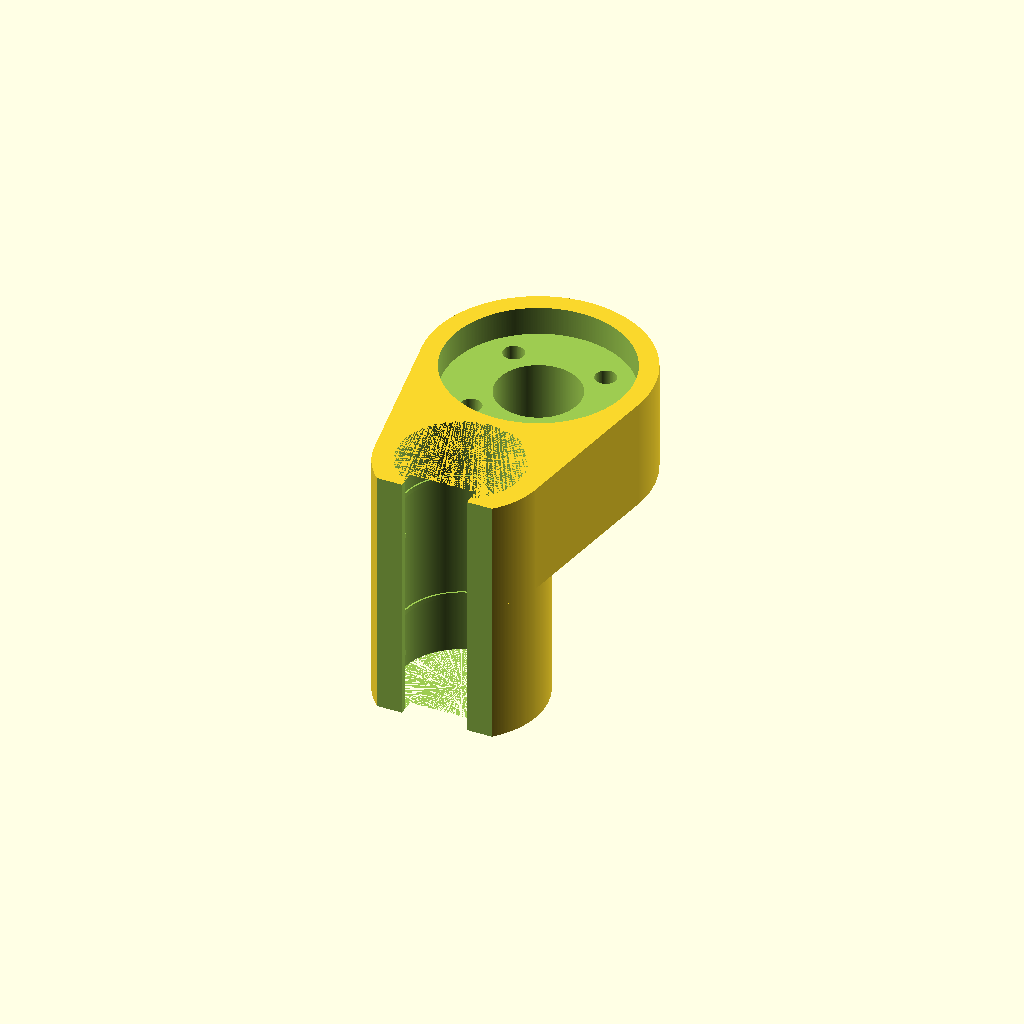
Cell 1: rendered with the file's own defaults.
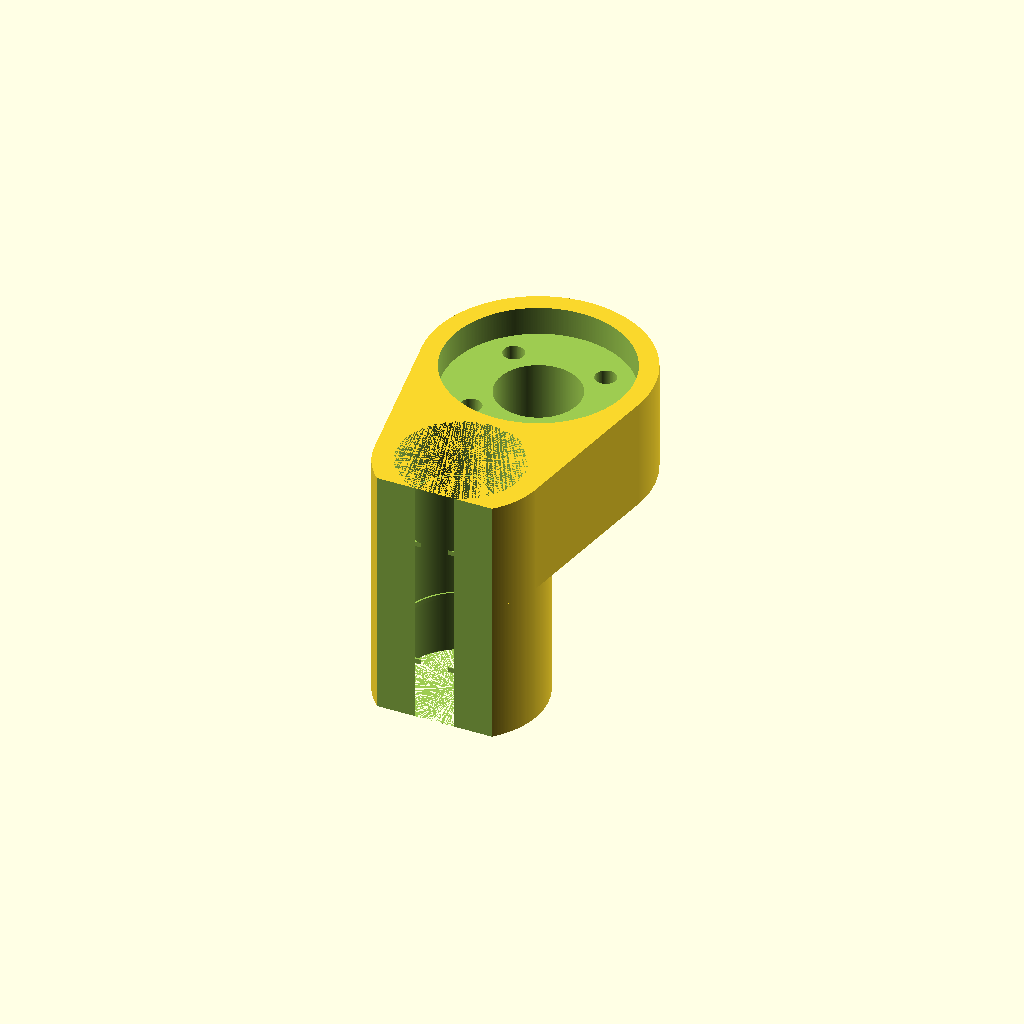
Cell 2: the same model with zbr_relief_above = 10.
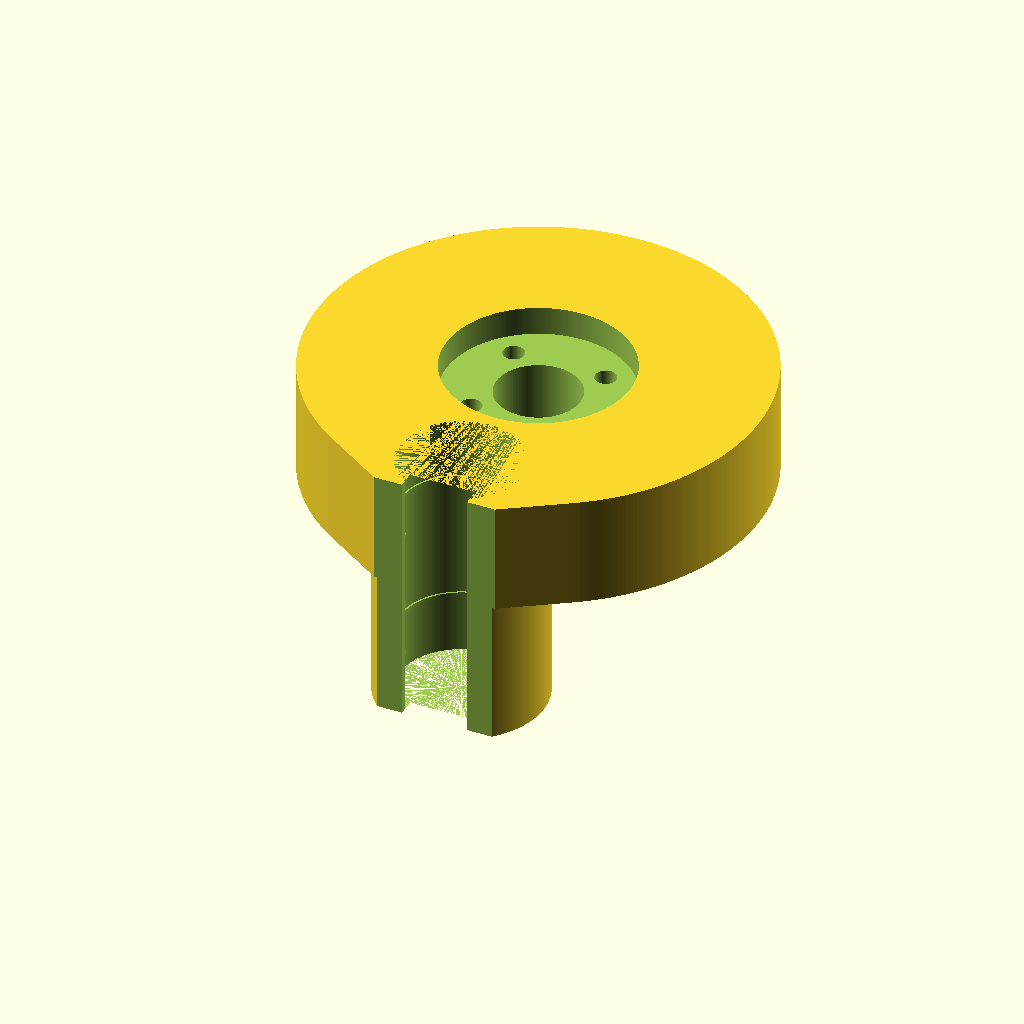
Cell 3: zcn_od = 54 (everything else at default).
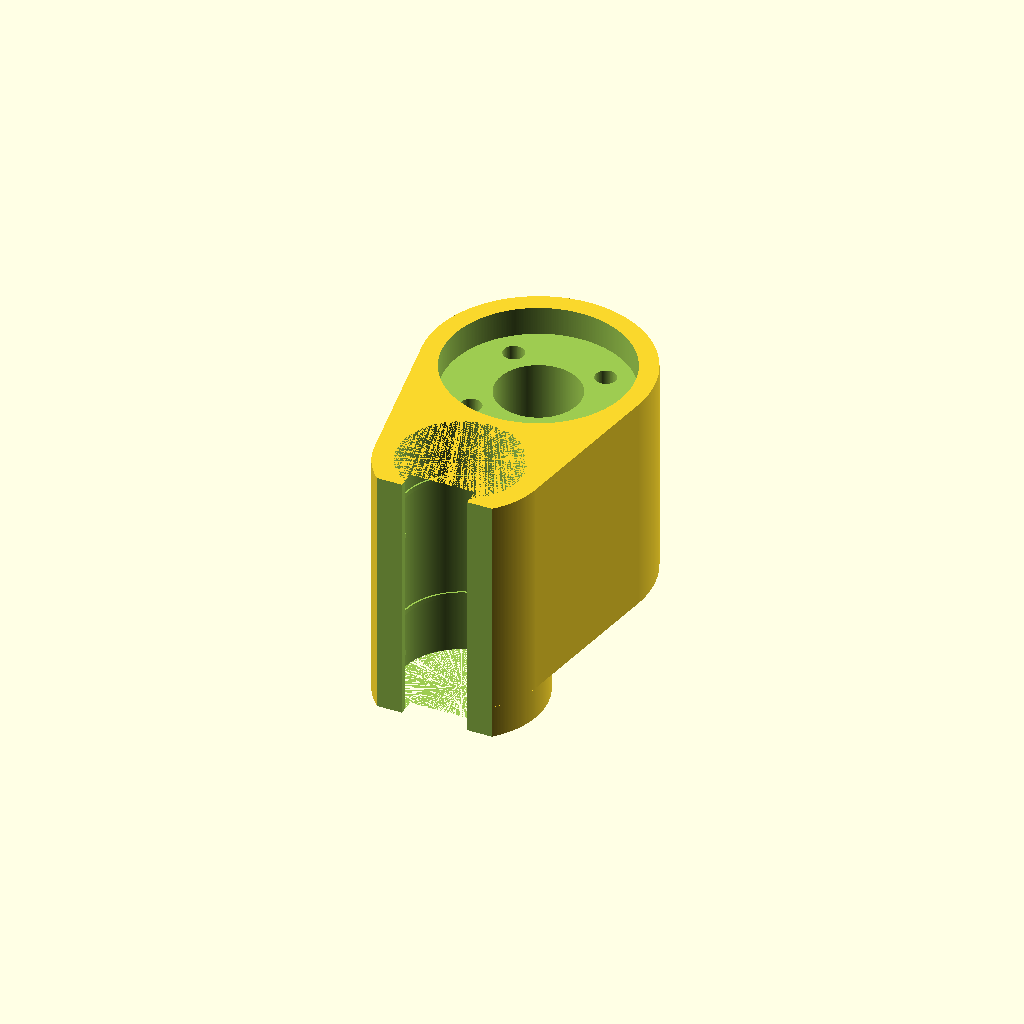
Cell 4: zcn_h = 27 (everything else at default).
All cells are drawn from one camera (rotation 55°, 0°, 25°, orthographic, colour scheme Cornfield), so only the parameter changes between them.
The OpenSCAD source (models/frame/z-carriage-sled.scad):
include <shared-dims.scad>

// --- Bearing retainer ---
zbr_od           = rj_bearing_od + 5.0;                // 20.1 mm
zbr_r            = zbr_od / 2;
zbr_h            = rj_base_y + 2;                      // 31 mm — one bearing pocket
zbr_relief_above = 5.0;

// --- Collar nut ---
zcn_od  = 27.0;
zcn_id  = 10.0 + 0.2;                                  // 10.2 mm lead screw bore
zcn_h   = 13.5;

// --- Shared offset: lead screw centre relative to rod centre ---
_z_ls_offset = z_lr_bearing_cy - z_lr_rod_cy;          // 20.2 mm

// ---------------------------------------------------------------------------
// Internal subtractions
// ---------------------------------------------------------------------------

module _zbr_pocket() {
    cylinder(d = rj_bearing_od - rj_trap_ring_depth * 2, h = zbr_h);
    translate([0, 0, rj_base_y / 2 - rj_trap_ring_spacing / 2 + 1])
        cylinder(d = rj_bearing_od, h = rj_trap_ring_spacing);
    cylinder(d = rj_bearing_od, h = rj_cutout_to_end);
    translate([0, 0, rj_base_y - rj_cutout_to_end + 2])
        cylinder(d = rj_bearing_od, h = rj_cutout_to_end);
}

module _zbr_relief() {
    translate([-carriage_rod_dia / 2, -(zbr_r + 0.1), -0.1])
        cube([carriage_rod_dia, zbr_r - zbr_relief_above + 0.1, zbr_h + 0.2]);
}

// Clip the outer arc flat — 2 mm clearance from frame inner face (which is z_lr_rod_cy from rod centre)
zbr_frame_clearance = 2.0;
_zbr_clip_y         = z_lr_rod_cy - zbr_frame_clearance;   // 7.1 mm from rod centre

module _zbr_outer_clip() {
    translate([-(zbr_r + 0.1), -(zbr_r + 0.1), -0.1])
        cube([zbr_od + 0.2, zbr_r - _zbr_clip_y + 0.1, zbr_h + 0.2]);
}

// 4 M3 press-fit holes for the T8 nut flange — 8 mm radius, 45° start, every 90°
module _t8_nut_screws() {
    for (a = [45, 135, 225, 315]) {
        _hx = 8.0 * cos(a);
        _hy = 8.0 * sin(a);
        // Tapered entry: 3.6 mm at top, 2.6 mm at bottom, 3 mm deep
        translate([_hx, _z_ls_offset + _hy, zbr_h - 3])
            cylinder(d1 = 2.6, d2 = 3.6, h = 3.1);
        // Straight bore through the remainder
        translate([_hx, _z_ls_offset + _hy, -0.1])
            cylinder(d = 2.6, h = zbr_h - 3 + 0.2);
    }
}

// ---------------------------------------------------------------------------
// Combined carriage piece
// ---------------------------------------------------------------------------

module z_carriage_assembly() {
    difference() {
        union() {
            // Lower section: plain bearing retainer cylinder
            cylinder(d = zbr_od, h = zbr_h - zcn_h);
            // Upper section: hull of both cylinders fills the concave gap with a smooth fillet
            translate([0, 0, zbr_h - zcn_h])
                hull() {
                    cylinder(d = zbr_od, h = zcn_h);
                    translate([0, _z_ls_offset, 0])
                        cylinder(d = zcn_od, h = zcn_h);
                }
        }
        // Bearing pocket, rod entry relief, and outer face clip
        _zbr_pocket();
        _zbr_relief();
        _zbr_outer_clip();
        // Lead screw bore through the collar nut section
        translate([0, _z_ls_offset, -0.1])
            cylinder(d = zcn_id, h = zbr_h + 0.2);
        // Collar nut counterbore at top face
        translate([0, _z_ls_offset, zbr_h - 3.5])
            cylinder(d = 22.0 + 0.4, h = 3.5 + 0.1);
        // M3 fastener holes for T8 nut flange
        _t8_nut_screws();
    }
}

z_carriage_assembly();
Customizer parameters (derived from the source; name, type, default, range or options):
zbr_relief_above: number, default 5
zcn_od: number, default 27
zcn_h: number, default 13.5
